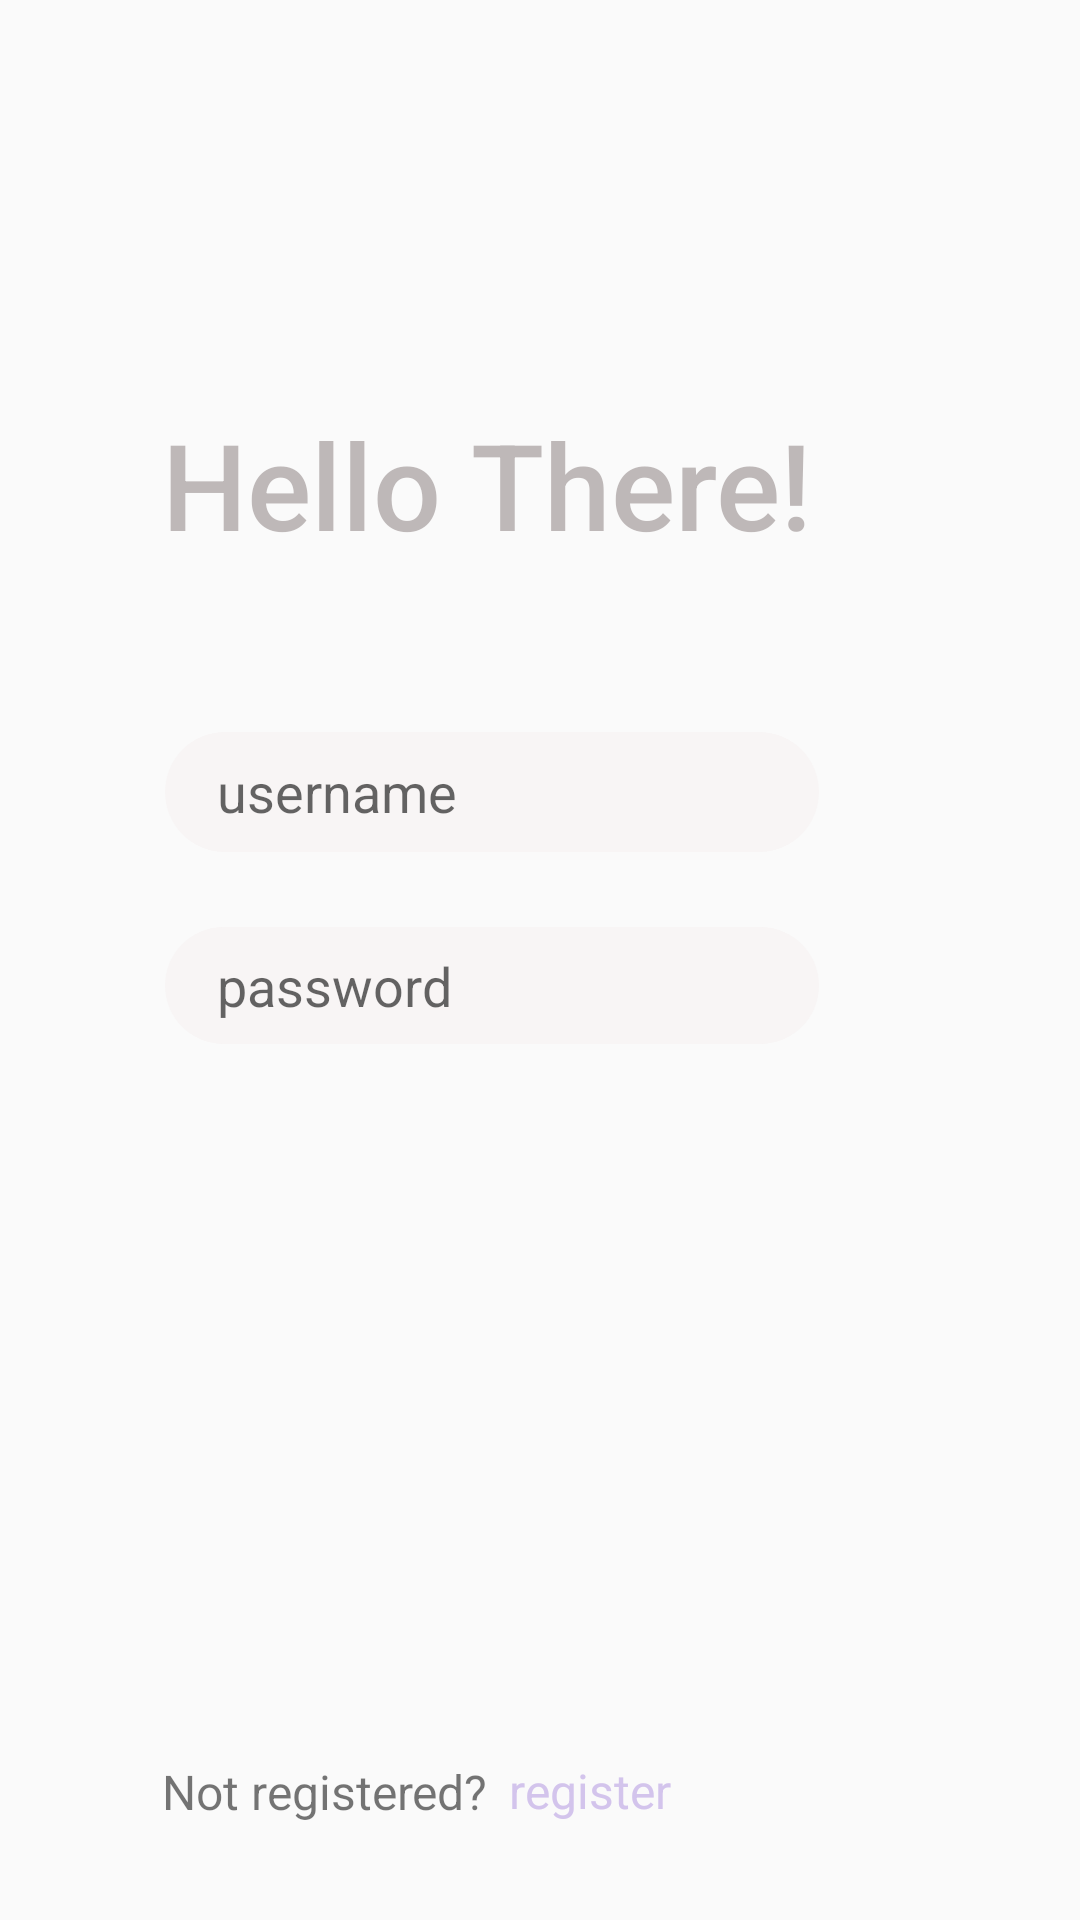

The Android layout XML behind this screen, and the referenced resources:
<!-- AndroidManifest.xml: application theme AppTheme -->
<!-- res/layout/login.xml -->
<?xml version="1.0" encoding="utf-8"?>
<androidx.constraintlayout.widget.ConstraintLayout xmlns:android="http://schemas.android.com/apk/res/android"
    xmlns:app="http://schemas.android.com/apk/res-auto"
    xmlns:tools="http://schemas.android.com/tools"
    android:orientation="vertical" android:layout_width="match_parent"
    android:layout_height="match_parent">

    <EditText
        android:id="@+id/username_login"
        android:layout_width="218dp"
        android:layout_height="40dp"
        android:layout_alignParentStart="true"
        android:layout_alignParentLeft="true"
        android:layout_alignParentTop="true"
        android:layout_alignParentEnd="true"
        android:layout_alignParentRight="true"
        android:layout_alignParentBottom="true"
        android:layout_marginStart="55dp"
        android:layout_marginTop="244dp"
        android:layout_marginEnd="37dp"
        android:background="@drawable/inputfield"
        android:ems="10"
        android:hint="    username"
        android:inputType="textPersonName"
        app:layout_constraintEnd_toEndOf="parent"
        app:layout_constraintHorizontal_bias="0.0"
        app:layout_constraintStart_toStartOf="parent"
        app:layout_constraintTop_toTopOf="parent" />

    <EditText
        android:id="@+id/password_login"
        android:layout_width="218dp"
        android:layout_height="39dp"
        android:layout_marginStart="55dp"
        android:layout_marginEnd="35dp"
        android:layout_marginBottom="292dp"
        android:background="@drawable/inputfield"
        android:ems="10"
        android:hint="    password"
        android:inputType="textPassword"
        app:layout_constraintBottom_toBottomOf="parent"
        app:layout_constraintEnd_toEndOf="parent"
        app:layout_constraintHorizontal_bias="0.0"
        app:layout_constraintStart_toStartOf="parent" />

    <Button
        android:id="@+id/login_btn"
        android:layout_width="wrap_content"
        android:layout_height="wrap_content"
        android:layout_marginStart="55dp"
        android:layout_marginLeft="55dp"
        android:layout_marginTop="42dp"
        android:layout_marginEnd="268dp"
        android:layout_marginRight="268dp"
        android:layout_marginBottom="254dp"
        android:background="@drawable/button"
        android:text="Login"
        app:layout_constraintBottom_toBottomOf="parent"
        app:layout_constraintEnd_toEndOf="parent"
        app:layout_constraintHorizontal_bias="0.0"
        app:layout_constraintStart_toStartOf="parent"
        app:layout_constraintTop_toBottomOf="@+id/password_login"
        app:layout_constraintVertical_bias="0.0" />

    <TextView
        android:id="@+id/textView2"
        android:layout_width="wrap_content"
        android:layout_height="wrap_content"
        android:layout_marginStart="54dp"
        android:layout_marginLeft="54dp"
        android:layout_marginTop="163dp"
        android:layout_marginEnd="140dp"
        android:layout_marginRight="140dp"
        android:layout_marginBottom="56dp"
        android:text="Hello There!"
        android:textColor="#605A4B4B"
        android:textSize="40sp"
        app:fontFamily="sans-serif-medium"
        app:layout_constraintBottom_toTopOf="@+id/username_login"
        app:layout_constraintEnd_toEndOf="parent"
        app:layout_constraintHorizontal_bias="0.0"
        app:layout_constraintStart_toStartOf="parent"
        app:layout_constraintTop_toTopOf="parent"
        app:layout_constraintVertical_bias="1.0" />

    <TextView
        android:id="@+id/textView3"
        android:layout_width="wrap_content"
        android:layout_height="wrap_content"
        android:layout_marginStart="54dp"
        android:layout_marginBottom="32dp"
        android:text="Not registered?"
        android:textSize="16sp"
        app:layout_constraintBottom_toBottomOf="parent"
        app:layout_constraintStart_toStartOf="parent" />

    <TextView
        android:id="@+id/register_txt"
        android:layout_width="wrap_content"
        android:layout_height="wrap_content"
        android:layout_marginStart="7dp"
        android:layout_marginTop="238dp"
        android:clickable="true"
        android:text="register"
        android:textColor="@color/red"
        android:textSize="16sp"
        app:layout_constraintStart_toEndOf="@+id/textView3"
        app:layout_constraintTop_toBottomOf="@+id/password_login" />

    <TextView
        android:id="@+id/incorrect"
        android:layout_width="197dp"
        android:layout_height="24dp"
        android:layout_marginStart="55dp"
        android:layout_marginTop="8dp"
        android:textColor="#FA1605"
        app:layout_constraintStart_toStartOf="parent"
        app:layout_constraintTop_toBottomOf="@+id/password_login" />

    <ProgressBar
        android:id="@+id/progressBar"
        style="?android:attr/progressBarStyle"
        android:layout_width="wrap_content"
        android:layout_height="wrap_content"
        android:layout_marginStart="77dp"
        android:layout_marginTop="8dp"
        android:visibility="gone"
        app:layout_constraintStart_toStartOf="parent"
        app:layout_constraintTop_toBottomOf="@+id/incorrect" />

</androidx.constraintlayout.widget.ConstraintLayout>
<!-- resources referenced by this layout -->
<resources>
  <color name="red">#D3C4EC</color>
  <!-- drawable inputfield (drawable) -->
  <?xml version="1.0" encoding="utf-8"?>
  <shape android:shape="rectangle" xmlns:android="http://schemas.android.com/apk/res/android">
      <solid android:color="@color/grey">
  
      </solid>
      <corners android:radius="50dp"></corners>
  
  </shape>
  <style name="AppTheme" parent="Theme.MaterialComponents.Light.NoActionBar.Bridge">
  
          
          <item name="colorPrimary">@color/colorPrimary</item>
          <item name="colorPrimaryDark">@color/red</item>
  
      </style>
  <color name="grey">#F8F5F5</color>
  <color name="colorPrimary">#DACFEE</color>
</resources>
